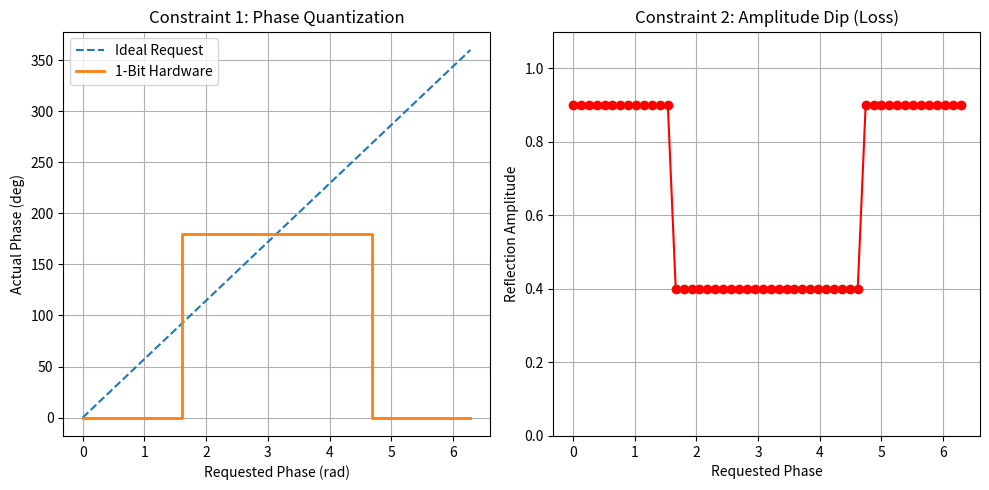

Generate this figure with matplotlib:
import numpy as np
import matplotlib.pyplot as plt

class IndustrialIRSChannel:
    def __init__(self, N_elements, frequency=32.8e9):
        self.N = N_elements
        self.fc = frequency
        self.wavelength = 3e8 / frequency
        self.d = self.wavelength / 2

    def generate_channel_vector(self, distance, is_los=True, k_factor_db=10):
        # Path Loss
        path_loss_linear = (self.wavelength / (4 * np.pi * distance)) ** 2
        
        # Rician Fading
        if is_los:
            k_linear = 10 ** (k_factor_db / 10)
            h_los = np.ones(self.N, dtype=complex)
            h_nlos = (np.random.randn(self.N) + 1j * np.random.randn(self.N)) / np.sqrt(2)
            h_fading = np.sqrt(k_linear / (k_linear + 1)) * h_los + \
                       np.sqrt(1 / (k_linear + 1)) * h_nlos
        else:
            h_fading = (np.random.randn(self.N) + 1j * np.random.randn(self.N)) / np.sqrt(2)

        return np.sqrt(path_loss_linear) * h_fading

    def get_1bit_reflection_matrix(self, ideal_phases):
        # 1. Normalize phases
        phases_norm = np.angle(np.exp(1j * ideal_phases)) % (2 * np.pi)
        
        # 2. Quantize: 0 or Pi
        discrete_phases = np.where(
            (phases_norm > np.pi/2) & (phases_norm < 3*np.pi/2), 
            np.pi, 
            0.0
        )

        # 3. Amplitude Dip (Resonance Loss)
        # OFF (0 rad) -> 0.9 reflection
        # ON (Pi rad) -> 0.4 reflection (The "Dip")
        amplitudes = np.where(discrete_phases > 1.0, 0.4, 0.9)

        reflection_coeffs = amplitudes * np.exp(1j * discrete_phases)
        return np.diag(reflection_coeffs), reflection_coeffs

if __name__ == "__main__":
    irs_sim = IndustrialIRSChannel(N_elements=50)
    ideal_phases = np.linspace(0, 2*np.pi, 50)
    _, real_coeffs = irs_sim.get_1bit_reflection_matrix(ideal_phases)
    
    plt.figure(figsize=(10, 5))
    
    # Plot 1: Phase
    plt.subplot(1, 2, 1)
    plt.plot(ideal_phases, np.degrees(ideal_phases), label='Ideal Request', linestyle='--')
    plt.step(ideal_phases, np.degrees(np.angle(real_coeffs)), label='1-Bit Hardware', where='mid', linewidth=2)
    plt.title("Constraint 1: Phase Quantization")
    plt.xlabel("Requested Phase (rad)")
    plt.ylabel("Actual Phase (deg)")
    plt.legend()
    plt.grid(True)
    
    # Plot 2: Amplitude Dip
    plt.subplot(1, 2, 2)
    plt.plot(ideal_phases, np.abs(real_coeffs), color='red', marker='o')
    plt.title("Constraint 2: Amplitude Dip (Loss)")
    plt.xlabel("Requested Phase")
    plt.ylabel("Reflection Amplitude")
    plt.ylim(0, 1.1)
    plt.grid(True)
    
    print("Simulation Complete. A window with two graphs should appear.")
    plt.tight_layout()
    plt.show()
